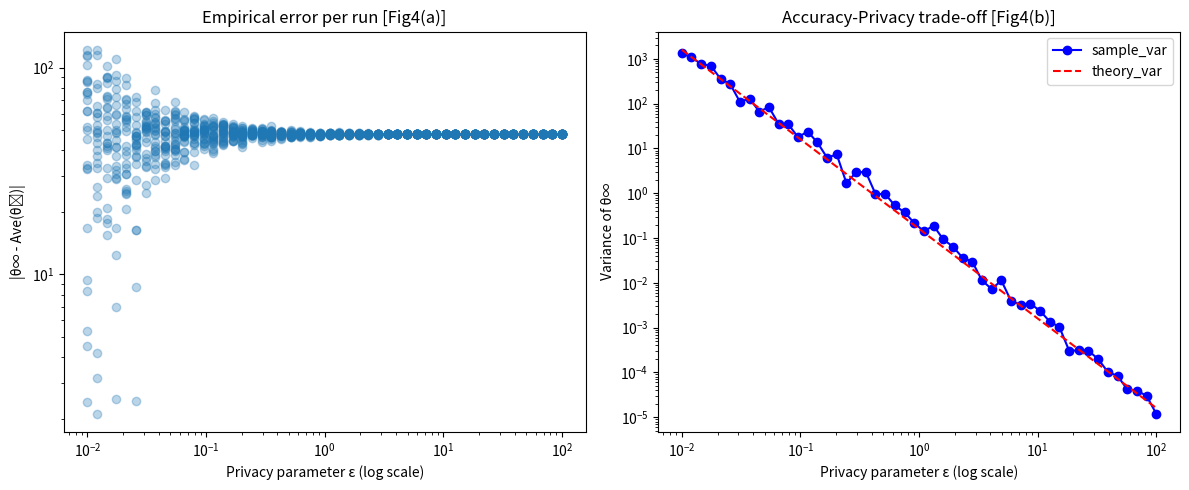

Source code (Python):
import numpy as np
import matplotlib.pyplot as plt
from scipy.stats import laplace

# 参数设置（基于[17]描述）
n = 50  # 智能体数量
runs = 25  # 每组实验重复次数
epsilon_range = np.logspace(-2, 2, 50)  # ε对数刻度范围[10^-2,10^2]
S = np.eye(n)  # 噪声增益矩阵[17]
q = np.zeros(n)  # 噪声衰减参数[17]
# 生成固定初始条件（基于[15]）
np.random.seed(42)
theta0 = np.random.normal(50, 10, n)  # N(50,100)分布
# 存储结果
errors = []
variance=[]
for eps in epsilon_range:
    epsilon = eps * np.ones(n)  # 统一隐私参数[17]
    ci = 1 / (epsilon * (1 - np.abs(1 - 1)))  # 根据[15]公式调整
    epsilon1=eps*np.eye(n)
    variance=[]
    run_results = []
    var1 = (2 / (n ** 2)) *np.sum(1/ (epsilon ** 2))
    variance.append(var1)
    for _ in range(runs):
        # 动态系统模拟（简化的共识算法[12][14]）
        theta = theta0.copy()
        for _ in range(100):  # 固定迭代次数
            noise = laplace.rvs(scale=ci, size=n)  # 拉普拉斯噪声[9]
            theta = (np.eye(n) - 0.1 * np.ones((n, n)) / n) @ theta + noise  # 简化共识动态
        run_results.append(np.mean(theta) - np.mean(theta0))
    errors.extend(run_results)

# 绘制图4(a)[17][19]
plt.figure(figsize=(12, 5))
plt.subplot(121)
plt.scatter(np.repeat(epsilon_range, runs), np.abs(errors), alpha=0.3)
plt.xscale('log')
plt.yscale('log')
plt.xlabel('Privacy parameter ε (log scale)')
plt.ylabel('|θ∞ - Ave(θ₀)|')
plt.title('Empirical error per run [Fig4(a)]')
# 绘制图4(b)[17]
plt.subplot(122)
sample_var = [np.var(errors[i * runs:(i + 1) * runs]) for i in range(len(epsilon_range))]
theory_var =8/ (n* epsilon_range ** 2)  # 理论值简化公式[17]
#plt.loglog(epsilon_range, variance, 'bo', label='sample_var')
plt.loglog(epsilon_range, sample_var, 'bo-', label='sample_var')
plt.loglog(epsilon_range, theory_var, 'r--', label='theory_var')
plt.xlabel('Privacy parameter ε (log scale)')
plt.ylabel('Variance of θ∞')
plt.title('Accuracy-Privacy trade-off [Fig4(b)]')
plt.legend()
plt.tight_layout()
plt.show()